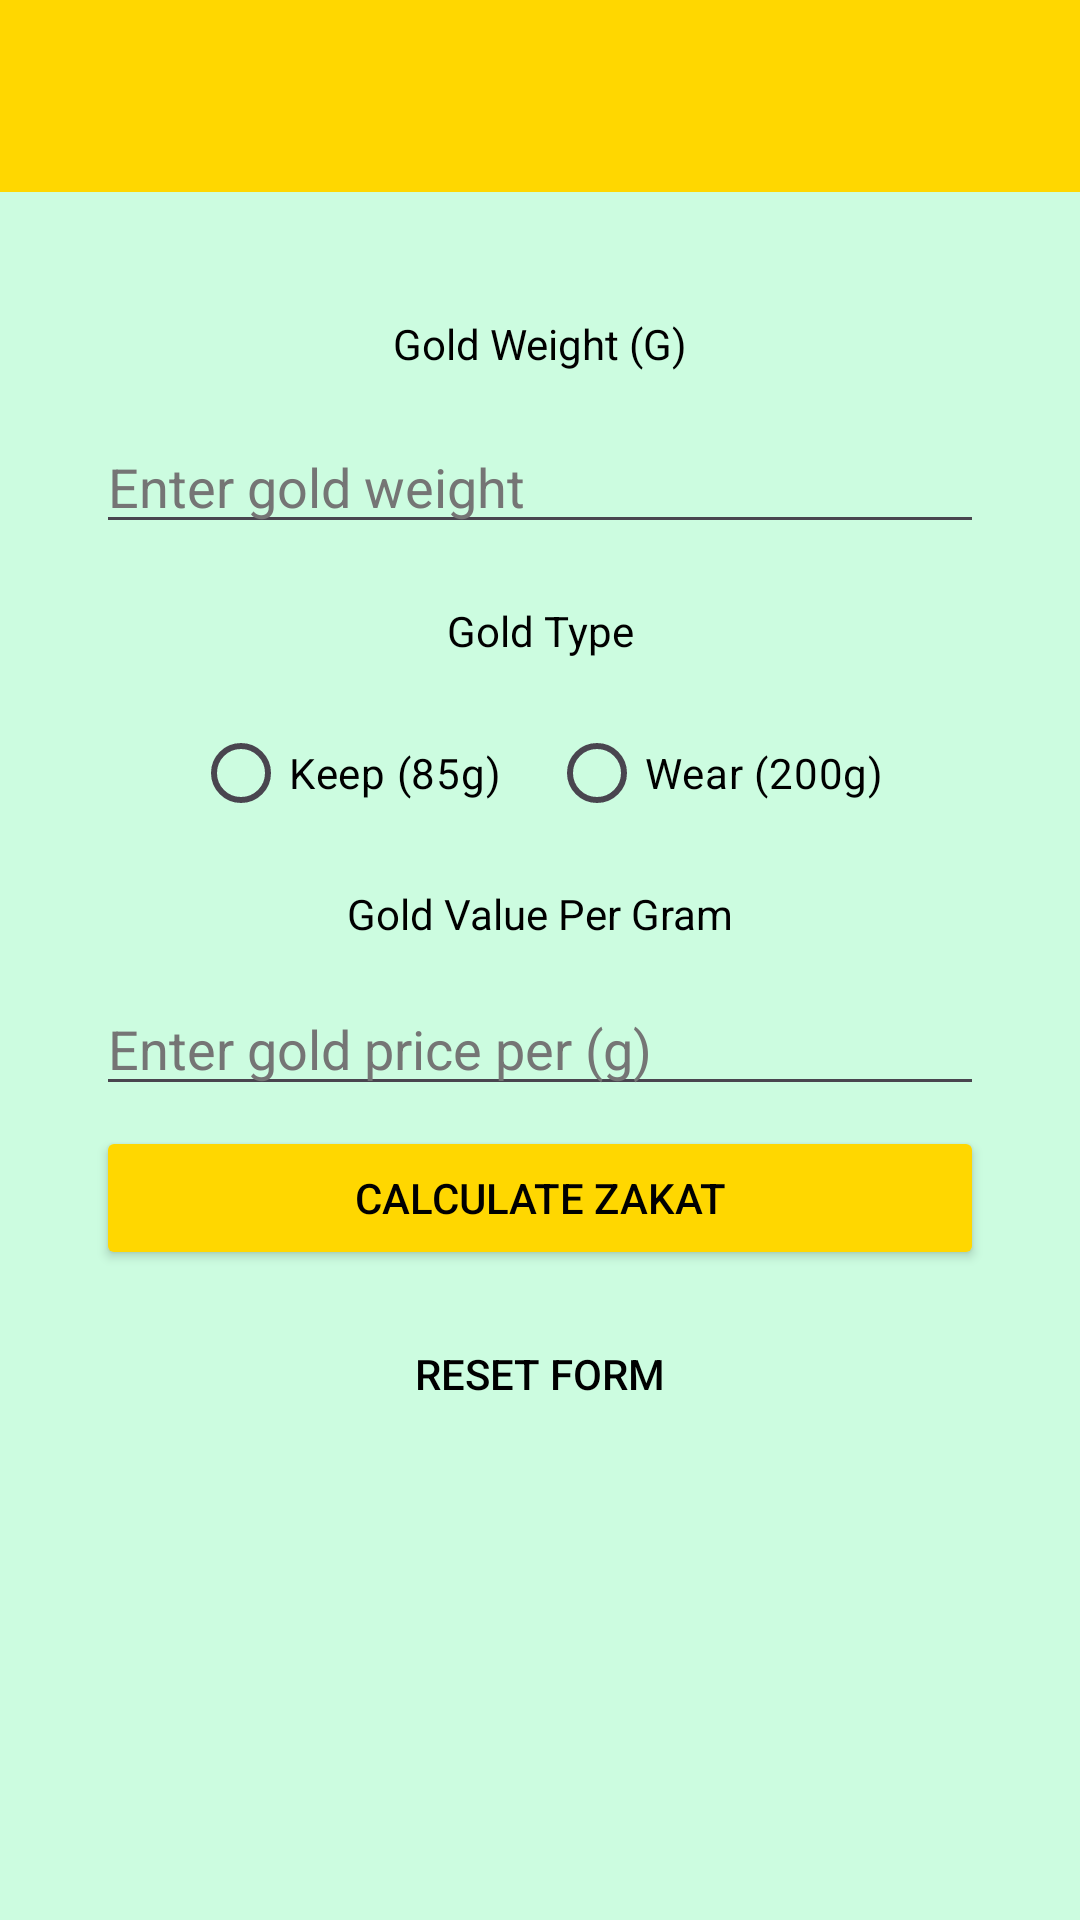

Reconstruct the res/layout file that produces this screen, plus the resources it refers to.
<!-- AndroidManifest.xml: application theme Theme.ZakayGoldV2 -->
<!-- res/layout/activity_main.xml -->
<?xml version="1.0" encoding="utf-8"?>
<androidx.constraintlayout.widget.ConstraintLayout xmlns:android="http://schemas.android.com/apk/res/android"
    xmlns:app="http://schemas.android.com/apk/res-auto"
    xmlns:tools="http://schemas.android.com/tools"
    android:id="@+id/main"
    android:layout_width="match_parent"
    android:layout_height="match_parent"
    android:background="@color/light_green"
    android:fitsSystemWindows="true"
    tools:context=".MainActivity">

    <TextView
        android:id="@+id/textView"
        android:layout_width="wrap_content"
        android:layout_height="wrap_content"
        android:text="Gold Weight (G)"
        android:textColor="@color/black"
        app:layout_constraintBottom_toBottomOf="parent"
        app:layout_constraintEnd_toEndOf="parent"
        app:layout_constraintStart_toStartOf="parent"
        app:layout_constraintTop_toTopOf="parent"
        app:layout_constraintVertical_bias="0.169" />

    <EditText
        android:id="@+id/editWeight"
        android:layout_width="0dp"
        android:layout_height="wrap_content"
        android:layout_marginStart="32dp"
        android:layout_marginTop="16dp"
        android:layout_marginEnd="32dp"
        android:layout_marginBottom="526dp"
        android:ems="10"
        android:hint="Enter gold weight"
        android:inputType="numberDecimal"
        android:textColor="@color/black"
        android:textColorHint="#757575"
        app:layout_constraintBottom_toBottomOf="parent"
        app:layout_constraintEnd_toEndOf="parent"
        app:layout_constraintHorizontal_bias="0.0"
        app:layout_constraintStart_toStartOf="parent"
        app:layout_constraintTop_toBottomOf="@+id/textView"
        app:layout_constraintVertical_bias="0.0" />

    <TextView
        android:id="@+id/textView2"
        android:layout_width="wrap_content"
        android:layout_height="wrap_content"
        android:layout_marginTop="16dp"
        android:text="Gold Type"
        android:textColor="@color/black"
        app:layout_constraintBottom_toBottomOf="parent"
        app:layout_constraintEnd_toEndOf="parent"
        app:layout_constraintStart_toStartOf="parent"
        app:layout_constraintTop_toBottomOf="@+id/editWeight"
        app:layout_constraintVertical_bias="0.008" />

    <TextView
        android:id="@+id/textView3"
        android:layout_width="wrap_content"
        android:layout_height="wrap_content"
        android:text="Gold Value Per Gram"
        android:textColor="@color/black"
        app:layout_constraintBottom_toBottomOf="parent"
        app:layout_constraintEnd_toEndOf="parent"
        app:layout_constraintStart_toStartOf="parent"
        app:layout_constraintTop_toBottomOf="@+id/textView2"
        app:layout_constraintVertical_bias="0.188" />

    <EditText
        android:id="@+id/editValue"
        android:layout_width="0dp"
        android:layout_height="wrap_content"
        android:layout_marginStart="32dp"
        android:layout_marginEnd="32dp"
        android:ems="10"
        android:hint="Enter gold price per (g)"
        android:inputType="numberDecimal"
        android:textColor="@color/black"
        android:textColorHint="#757575"
        app:layout_constraintBottom_toBottomOf="parent"
        app:layout_constraintEnd_toEndOf="parent"
        app:layout_constraintHorizontal_bias="0.497"
        app:layout_constraintStart_toStartOf="parent"
        app:layout_constraintTop_toBottomOf="@+id/textView3"
        app:layout_constraintVertical_bias="0.047" />

    <Button
        android:id="@+id/btnCalculate"
        android:layout_width="0dp"
        android:layout_height="wrap_content"
        android:layout_marginStart="32dp"
        android:layout_marginEnd="32dp"
        android:backgroundTint="@color/gold"
        android:text="Calculate Zakat"
        android:textColor="@color/black"
        app:layout_constraintBottom_toBottomOf="parent"
        app:layout_constraintEnd_toEndOf="parent"
        app:layout_constraintStart_toStartOf="parent"
        app:layout_constraintTop_toBottomOf="@+id/editValue"
        app:layout_constraintVertical_bias="0.029" />

    <androidx.appcompat.widget.Toolbar
        android:id="@+id/toolbar"
        android:layout_width="match_parent"
        android:layout_height="wrap_content"
        android:background="@color/gold"
        android:minHeight="?attr/actionBarSize"
        android:theme="@style/ThemeOverlay.AppCompat.Light"
        app:popupTheme="@style/ThemeOverlay.AppCompat.Light"
        app:layout_constraintEnd_toEndOf="parent"
        app:layout_constraintStart_toStartOf="parent"
        app:layout_constraintTop_toTopOf="parent" />


    <TextView
        android:id="@+id/txtTotalValue"
        android:layout_width="wrap_content"
        android:layout_height="wrap_content"
        android:textColor="@color/black"
        app:layout_constraintBottom_toBottomOf="parent"
        app:layout_constraintEnd_toEndOf="parent"
        app:layout_constraintHorizontal_bias="0.498"
        app:layout_constraintStart_toStartOf="parent"
        app:layout_constraintTop_toTopOf="@+id/toolbar"
        app:layout_constraintVertical_bias="0.755" />

    <TextView
        android:id="@+id/txtPayable"
        android:layout_width="wrap_content"
        android:layout_height="wrap_content"
        android:layout_marginTop="16dp"
        android:textColor="@color/black"
        app:layout_constraintEnd_toEndOf="parent"
        app:layout_constraintHorizontal_bias="0.501"
        app:layout_constraintStart_toStartOf="parent"
        app:layout_constraintTop_toBottomOf="@+id/txtTotalValue" />

    <TextView
        android:id="@+id/txtGoldZakat"
        android:layout_width="wrap_content"
        android:layout_height="wrap_content"
        android:layout_marginTop="16dp"
        android:textColor="@color/black"
        app:layout_constraintEnd_toEndOf="parent"
        app:layout_constraintHorizontal_bias="0.501"
        app:layout_constraintStart_toStartOf="parent"
        app:layout_constraintTop_toBottomOf="@+id/txtPayable" />

    <TextView
        android:id="@+id/txtZakat"
        android:layout_width="wrap_content"
        android:layout_height="wrap_content"
        android:layout_marginTop="20dp"
        android:textColor="@color/black"
        android:textSize="20sp"
        android:textStyle="bold"
        app:layout_constraintEnd_toEndOf="parent"
        app:layout_constraintHorizontal_bias="0.501"
        app:layout_constraintStart_toStartOf="parent"
        app:layout_constraintTop_toBottomOf="@+id/txtGoldZakat" />

    <Button
        android:id="@+id/buttonReset"
        style="@style/Widget.AppCompat.Button.Borderless"
        android:layout_width="0dp"
        android:layout_height="wrap_content"
        android:layout_marginStart="32dp"
        android:layout_marginEnd="32dp"
        android:backgroundTint="@color/light_grey"
        android:text="Reset Form"
        android:textColor="@color/black"
        app:layout_constraintBottom_toBottomOf="parent"
        app:layout_constraintEnd_toEndOf="parent"
        app:layout_constraintStart_toStartOf="parent"
        app:layout_constraintTop_toBottomOf="@+id/btnCalculate"
        app:layout_constraintVertical_bias="0.064" />

    <RadioGroup
        android:id="@+id/radioGroupType"
        android:layout_width="wrap_content"
        android:layout_height="wrap_content"
        android:orientation="horizontal"
        app:layout_constraintBottom_toTopOf="@+id/textView3"
        app:layout_constraintEnd_toEndOf="parent"
        app:layout_constraintHorizontal_bias="0.497"
        app:layout_constraintStart_toStartOf="parent"
        app:layout_constraintTop_toBottomOf="@+id/textView2"
        app:layout_constraintVertical_bias="0.512">

        <RadioButton
            android:id="@+id/radioKeep"
            android:layout_width="wrap_content"
            android:layout_height="wrap_content"
            android:text="Keep (85g)"
            android:textColor="@color/black" />

        <RadioButton
            android:id="@+id/radioWear"
            android:layout_width="wrap_content"
            android:layout_height="wrap_content"
            android:layout_marginStart="16dp"
            android:text="Wear (200g)"
            android:textColor="@color/black" />
    </RadioGroup>

</androidx.constraintlayout.widget.ConstraintLayout>
<!-- resources referenced by this layout -->
<resources>
  <color name="black">#FF000000</color>
  <color name="gold">#FFD700</color>
  <color name="light_green">#CCFCE0</color>
  <color name="light_grey">#D3D3D3</color>
  <style name="Theme.ZakayGoldV2" parent="Base.Theme.ZakayGoldV2" />
  <style name="Base.Theme.ZakayGoldV2" parent="Theme.Material3.DayNight.NoActionBar">
          
          
      </style>
</resources>
